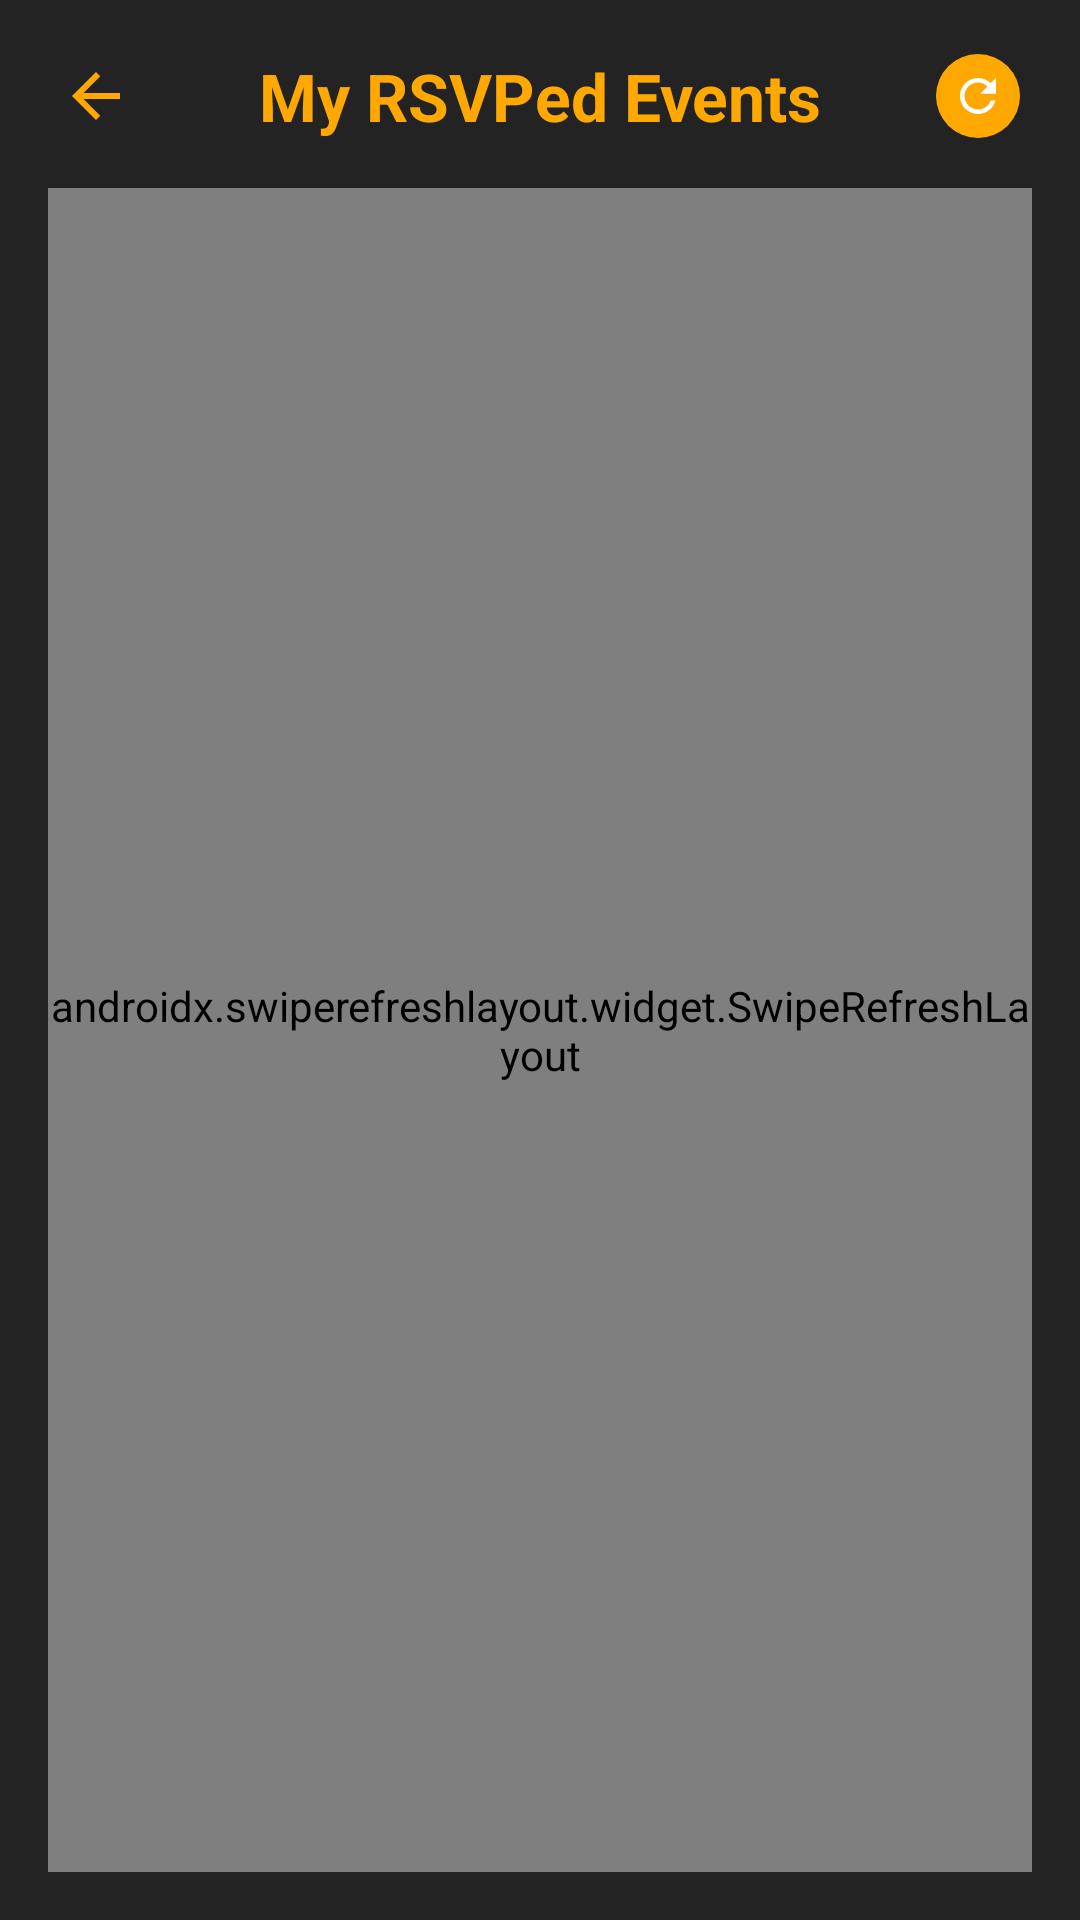

Reconstruct the res/layout file that produces this screen, plus the resources it refers to.
<!-- AndroidManifest.xml: application theme Theme.MeetUp -->
<!-- res/layout/activity_my_rsvp_events.xml -->
<?xml version="1.0" encoding="utf-8"?>
<androidx.constraintlayout.widget.ConstraintLayout xmlns:android="http://schemas.android.com/apk/res/android"
    xmlns:app="http://schemas.android.com/apk/res-auto"
    android:id="@+id/myRsvpRoot"
    android:layout_width="match_parent"
    android:layout_height="match_parent"
    android:background="@color/background_dark">

    <ImageButton
        android:id="@+id/backButton"
        android:layout_width="48dp"
        android:layout_height="48dp"
        android:layout_marginStart="8dp"
        android:layout_marginTop="8dp"
        android:background="?attr/selectableItemBackgroundBorderless"
        android:contentDescription="@string/back"
        android:src="@drawable/ic_arrow_back"
        app:layout_constraintStart_toStartOf="parent"
        app:layout_constraintTop_toTopOf="parent"
        app:tint="@color/accent_orange" />

    <TextView
        android:id="@+id/titleText"
        android:layout_width="wrap_content"
        android:layout_height="wrap_content"
        android:text="@string/my_rsvpd_events_title"
        android:textColor="@color/accent_orange"
        android:textSize="22sp"
        android:textStyle="bold"
        app:layout_constraintBottom_toBottomOf="@id/backButton"
        app:layout_constraintEnd_toEndOf="parent"
        app:layout_constraintStart_toStartOf="parent"
        app:layout_constraintTop_toTopOf="@id/backButton" />

    <com.google.android.material.button.MaterialButton
        android:id="@+id/reloadButton"
        style="@style/Widget.Material3.Button.IconButton.Filled"
        android:layout_width="36dp"
        android:layout_height="36dp"
        android:layout_marginEnd="16dp"
        android:contentDescription="@string/refresh"
        app:backgroundTint="@color/accent_orange"
        app:icon="@drawable/ic_refresh"
        app:iconGravity="textStart"
        app:iconPadding="0dp"
        app:iconSize="18dp"
        app:layout_constraintBottom_toBottomOf="@id/titleText"
        app:layout_constraintEnd_toEndOf="parent"
        app:layout_constraintTop_toTopOf="@id/titleText" />

    <TextView
        android:id="@+id/emptyStateText"
        android:layout_width="wrap_content"
        android:layout_height="wrap_content"
        android:text="@string/my_rsvpd_events_empty"
        android:textColor="@color/text_on_dark"
        android:textSize="16sp"
        android:visibility="gone"
        app:layout_constraintBottom_toBottomOf="parent"
        app:layout_constraintEnd_toEndOf="parent"
        app:layout_constraintStart_toStartOf="parent"
        app:layout_constraintTop_toBottomOf="@id/titleText" />

    <androidx.swiperefreshlayout.widget.SwipeRefreshLayout
        android:id="@+id/swipeRefreshLayout"
        android:layout_width="0dp"
        android:layout_height="0dp"
        android:layout_margin="16dp"
        app:layout_constraintBottom_toBottomOf="parent"
        app:layout_constraintEnd_toEndOf="parent"
        app:layout_constraintStart_toStartOf="parent"
        app:layout_constraintTop_toBottomOf="@id/titleText">

        <ListView
            android:id="@+id/rsvpEventsListView"
            android:layout_width="match_parent"
            android:layout_height="match_parent"
            android:divider="@android:color/transparent"
            android:dividerHeight="8dp" />

    </androidx.swiperefreshlayout.widget.SwipeRefreshLayout>

</androidx.constraintlayout.widget.ConstraintLayout>
<!-- resources referenced by this layout -->
<resources>
  <color name="accent_orange">#FFA900</color>
  <color name="background_dark">#232323</color>
  <color name="text_on_dark">#FFFFFFFF</color>
  <!-- drawable ic_arrow_back (drawable) -->
  <?xml version="1.0" encoding="utf-8"?>
  <vector xmlns:android="http://schemas.android.com/apk/res/android"
      android:width="24dp"
      android:height="24dp"
      android:viewportWidth="24"
      android:viewportHeight="24">
      <path
          android:fillColor="@color/accent_orange"
          android:pathData="M20,11H7.83l5.59,-5.59L12,4l-8,8 8,8 1.41,-1.41L7.83,13H20v-2z" />
  </vector>
  <!-- drawable ic_refresh (drawable) -->
  <?xml version="1.0" encoding="utf-8"?>
  <vector xmlns:android="http://schemas.android.com/apk/res/android"
      android:width="24dp"
      android:height="24dp"
      android:viewportWidth="24"
      android:viewportHeight="24"
      android:tint="@color/text_on_accent">
      <path
          android:fillColor="@android:color/white"
          android:pathData="M17.65,6.35C16.2,4.9 14.21,4 12,4c-4.42,0 -7.99,3.58 -7.99,8s3.57,8 7.99,8c3.73,0 6.84,-2.55 7.73,-6h-2.08c-0.82,2.33 -3.04,4 -5.65,4 -3.31,0 -6,-2.69 -6,-6s2.69,-6 6,-6c1.66,0 3.14,0.69 4.22,1.78L13,11h7V4l-2.35,2.35z"/>
  </vector>
  <string name="back">Back</string>
  <string name="my_rsvpd_events_empty">No RSVPed events found.</string>
  <string name="my_rsvpd_events_title">My RSVPed Events</string>
  <string name="refresh">Refresh</string>
  <style name="Theme.MeetUp" parent="Base.Theme.MeetUp" />
  <color name="text_on_accent">#FF333333</color>
  <style name="Base.Theme.MeetUp" parent="Theme.Material3.DayNight.NoActionBar">
          <item name="android:windowBackground">@color/background_dark</item>
          <item name="android:statusBarColor">@color/background_dark</item>
          <item name="android:navigationBarColor">@color/background_dark</item>
          <item name="android:windowLightStatusBar">false</item>
          <item name="android:windowLightNavigationBar">false</item>
      </style>
</resources>
